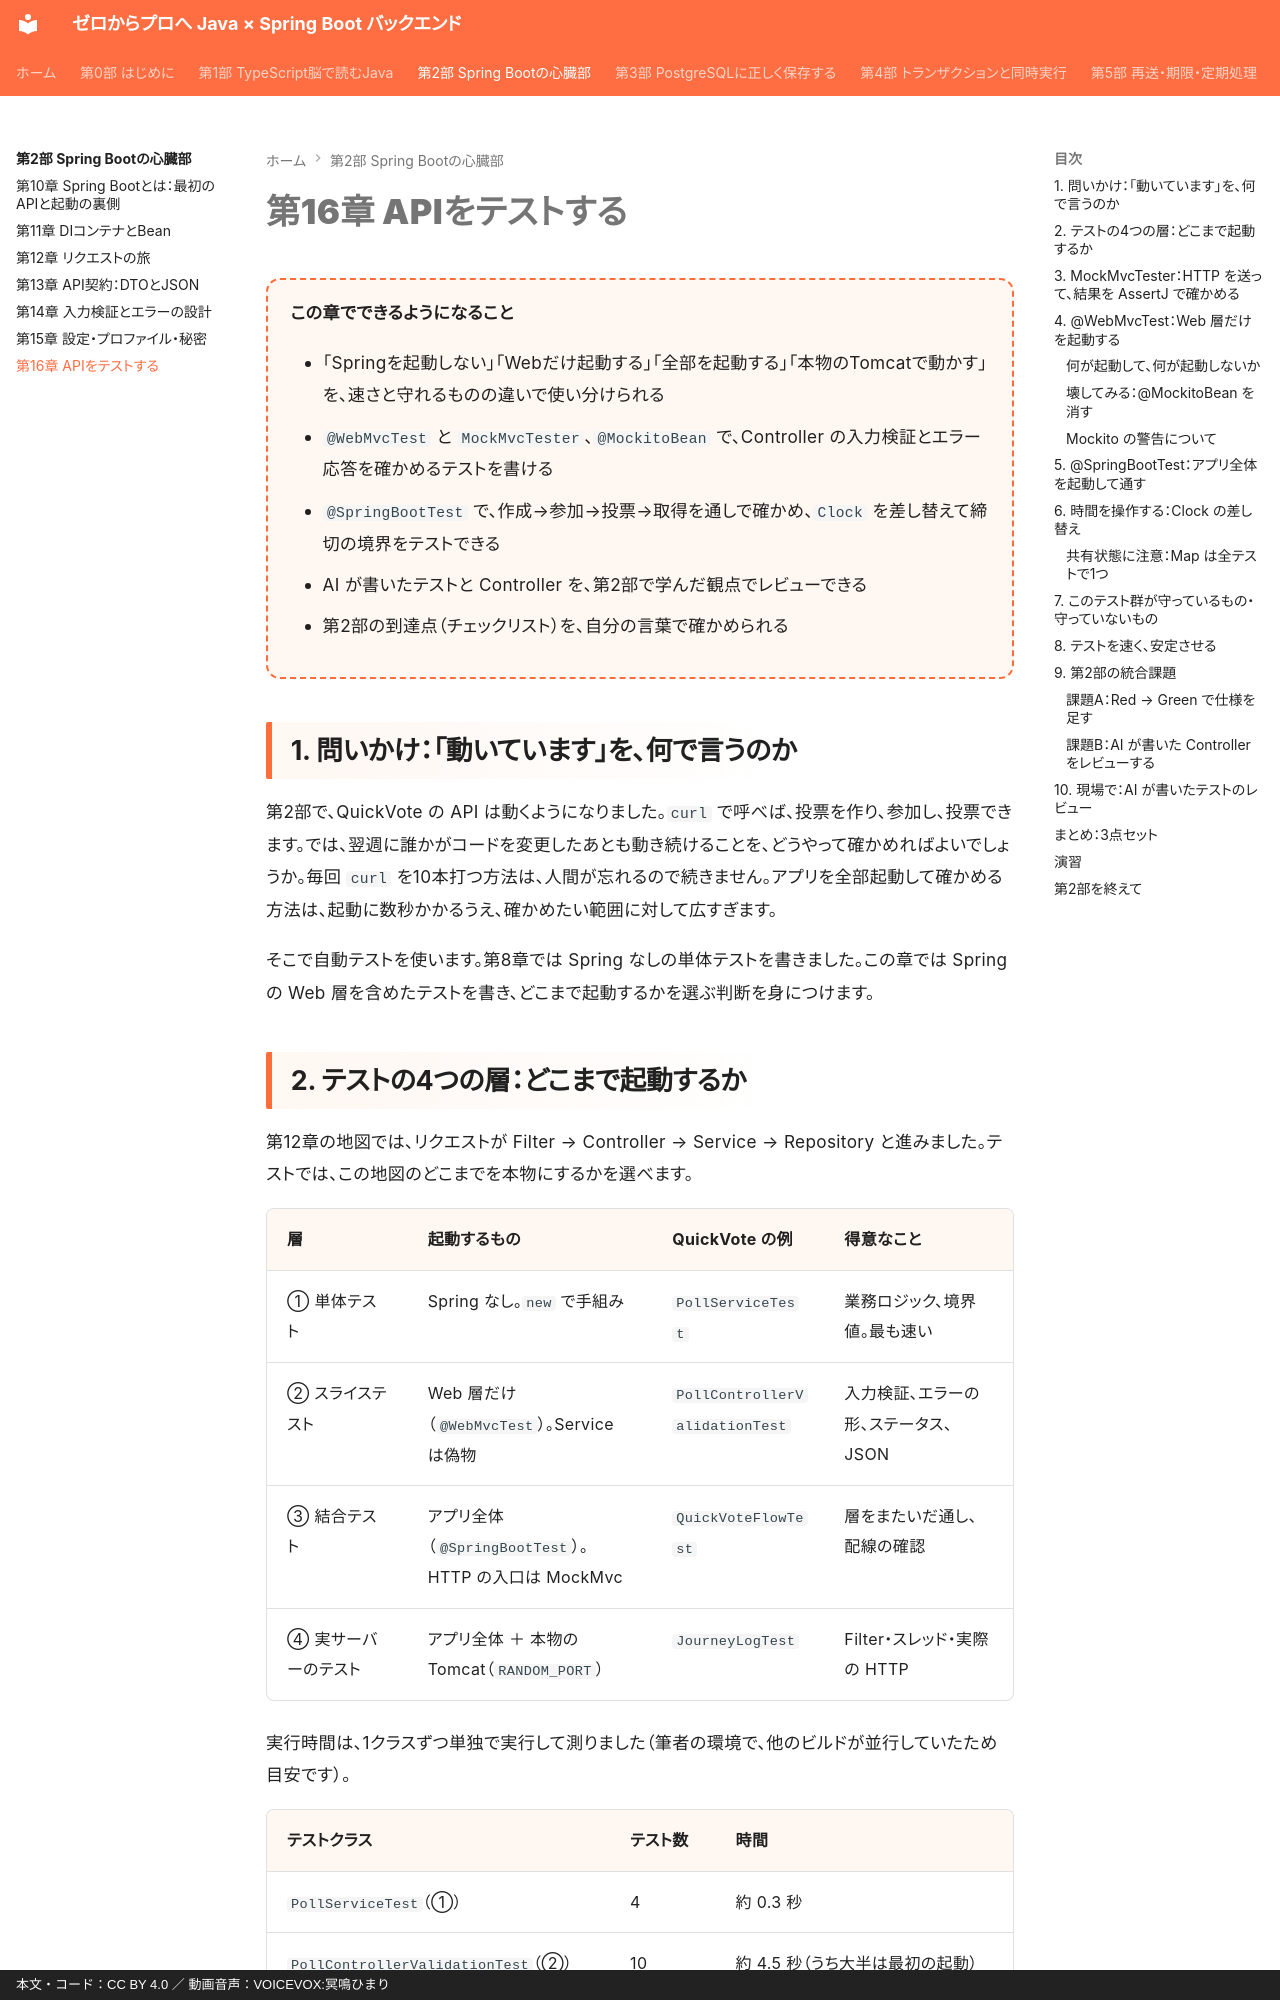

repository: y-endo/spring-boot-for-frontend-engineers · page: part02/ch16-api-testing/index.html · generator: mkdocs · copyright: 本文・コード：CC BY 4.0 ／ 動画音声：VOICEVOX:冥鳴ひまり

# 第16章 APIをテストする

<div class="goal-box" markdown>

この章でできるようになること

- 「Springを起動しない」「Webだけ起動する」「全部を起動する」「本物のTomcatで動かす」を、速さと守れるものの違いで使い分けられる
- `@WebMvcTest` と `MockMvcTester`、`@MockitoBean` で、Controller の入力検証とエラー応答を確かめるテストを書ける
- `@SpringBootTest` で、作成→参加→投票→取得を通しで確かめ、`Clock` を差し替えて締切の境界をテストできる
- AI が書いたテストと Controller を、第2部で学んだ観点でレビューできる
- 第2部の到達点（チェックリスト）を、自分の言葉で確かめられる

</div>

## 1. 問いかけ：「動いています」を、何で言うのか

第2部で、QuickVote の API は動くようになりました。`curl` で呼べば、投票を作り、参加し、投票できます。では、翌週に誰かがコードを変更したあとも動き続けることを、どうやって確かめればよいでしょうか。毎回 `curl` を10本打つ方法は、人間が忘れるので続きません。アプリを全部起動して確かめる方法は、起動に数秒かかるうえ、確かめたい範囲に対して広すぎます。

そこで自動テストを使います。第8章では Spring なしの単体テストを書きました。この章では Spring の Web 層を含めたテストを書き、どこまで起動するかを選ぶ判断を身につけます。
